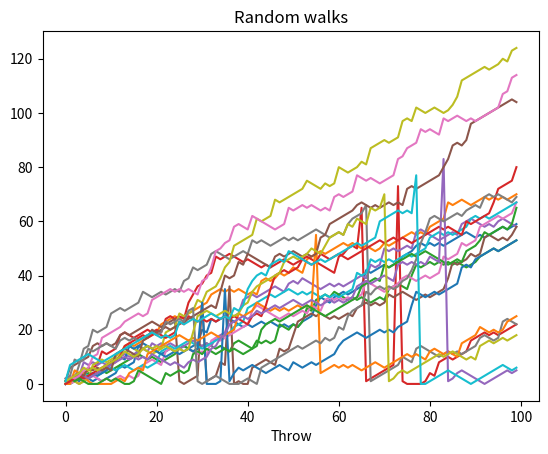

Generate this figure with matplotlib:
import numpy as np
import seaborn as sns
import matplotlib.pyplot as plt

rng = np.random.default_rng(seed=123)

def main() -> None:
    level = 0
    walks_number = 20
    reps = 100
    walks = list(range(walks_number))

    for i in range(walks_number):
        level = 0
        results = list(range(reps))
        results[0] = level

        for j in range(reps):
            dice_roll = rng.integers(1, 7)
            fall = np.random.random()
            if fall <= 0.005:
                level = 0
                continue

            if dice_roll < 3:
                level = max(level - 1, 0)
            elif dice_roll < 6:
                level = level + 1
            else:
                dice_roll = rng.integers(1, 7)
                level = level + dice_roll
            results[j] = level
        walks[i] = results
    
    for walk in walks:
        sns.lineplot(x=range(reps), y=walk)

    plt.xlabel('Throw')
    plt.title('Random walks')
    plt.show()

if __name__ == "__main__":
    main()